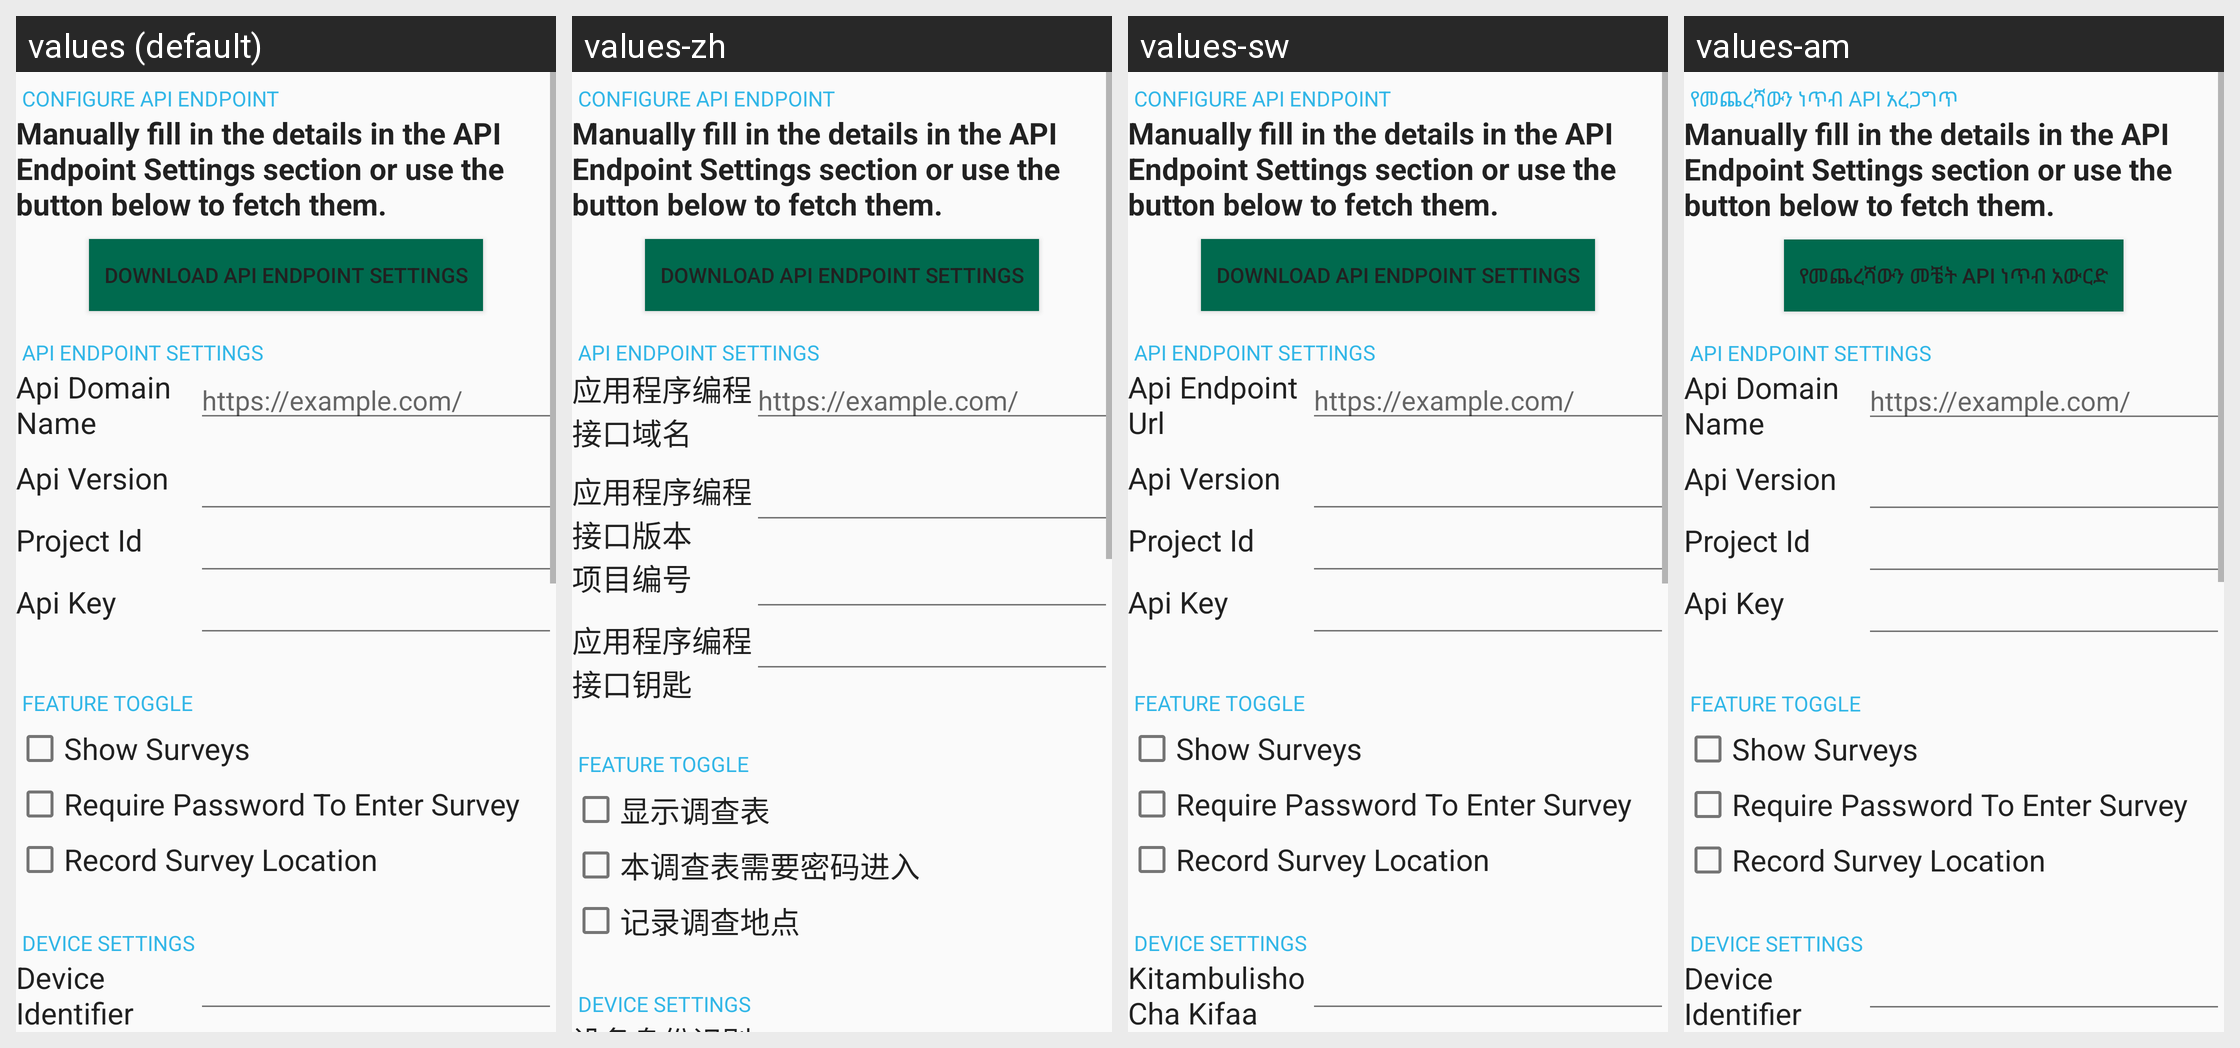

For this localized Android screen grid, give each drawn string resource with its value in every locale shown.
Android screen res/layout/fragment_admin_settings.xml rendered under 4 locales, left to right: values (default), values-zh, values-sw, values-am. Device: Nexus 5 (rendered at 1080×1920; each locale shown at half size, 540×960, under a caption strip naming it); theme Theme.Survey.
Other locales in the repository, not shown: values-ar, values-es, values-km.
Strings drawn on this screen, with the default value and each locale's value (text and hints the layout hard-codes, and strings that could not be matched under every locale, appear in the picture but are not listed):

configure_api_endpoint
  values: Configure API Endpoint
  values-zh: Configure API Endpoint
  values-sw: Configure API Endpoint
  values-am: የመጨረሻውን ነጥብ API አረጋግጥ

api_endpoint_instructions
  values: Manually fill in the details in the API Endpoint Settings section or use the button below to fetch them.
  values-zh: Manually fill in the details in the API Endpoint Settings section or use the button below to fetch them.
  values-sw: Manually fill in the details in the API Endpoint Settings section or use the button below to fetch them.
  values-am: Manually fill in the details in the API Endpoint Settings section or use the button below to fetch them.

download_api_endpoint_settings
  values: Download API Endpoint Settings
  values-zh: Download API Endpoint Settings
  values-sw: Download API Endpoint Settings
  values-am: የመጨረሻውን መቼት API ነጥብ አውርድ

api_endpoint_settings
  values: API Endpoint Settings
  values-zh: API Endpoint Settings
  values-sw: API Endpoint Settings
  values-am: API Endpoint Settings  [not translated; the default value is used]

api_endpoint
  values: Api Domain Name
  values-zh: 应用程序编程接口域名
  values-sw: Api Endpoint Url
  values-am: Api Domain Name  [not translated; the default value is used]

url_hint
  values: https://example.com/
  values-zh: https://example.com/
  values-sw: https://example.com/
  values-am: https://example.com/  [not translated; the default value is used]

api_version
  values: Api Version
  values-zh: 应用程序编程接口版本
  values-sw: Api Version
  values-am: Api Version  [not translated; the default value is used]

app_project_id
  values: Project Id
  values-zh: 项目编号
  values-sw: Project Id
  values-am: Project Id  [not translated; the default value is used]

app_api_key
  values: Api Key
  values-zh: 应用程序编程接口钥匙
  values-sw: Api Key
  values-am: Api Key  [not translated; the default value is used]

feature_toggle
  values: Feature Toggle
  values-zh: Feature Toggle
  values-sw: Feature Toggle
  values-am: Feature Toggle  [not translated; the default value is used]

show_surveys
  values: Show Surveys
  values-zh: 显示调查表
  values-sw: Show Surveys
  values-am: Show Surveys

require_password
  values: Require Password To Enter Survey
  values-zh: 本调查表需要密码进入
  values-sw: Require Password To Enter Survey
  values-am: Require Password To Enter Survey  [not translated; the default value is used]

record_survey_location
  values: Record Survey Location
  values-zh: 记录调查地点
  values-sw: Record Survey Location
  values-am: Record Survey Location

device_settings
  values: Device Settings
  values-zh: Device Settings
  values-sw: Device Settings
  values-am: Device Settings  [not translated; the default value is used]
